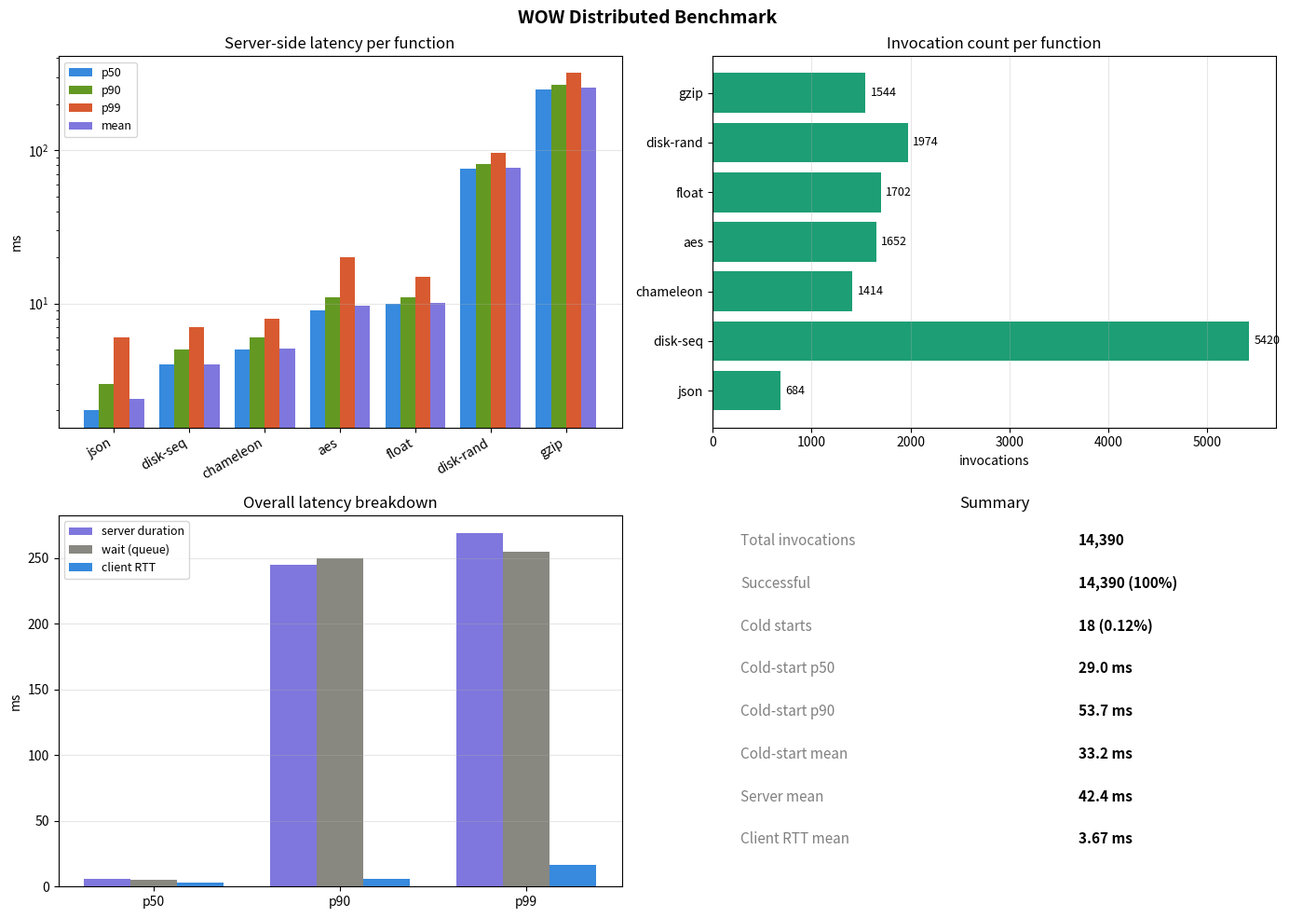

Write Python code to recreate this figure.
import json
import matplotlib.pyplot as plt
import matplotlib.patches as mpatches
import numpy as np

data = {
  "total_invocations": 14390,
  "successful_invocations": 14390,
  "client_side_latency_ms": {"p50": 2.765, "p90": 5.5832, "p99": 16.829, "mean": 3.665},
  "server_side_duration_ms": {"p50": 6.0, "p90": 245.0, "p99": 269.0, "mean": 42.44},
  "cold_starts": {"count": 18, "rate": 0.00125, "p50_init_time_ms": 29.0, "p90_init_time_ms": 53.7, "mean_init_time_ms": 33.22},
  "wait_time_ms": {"p50": 5.0, "p90": 250.0, "p99": 255.0},
  "per_function": {
    "chameleon": {"count": 1414, "server_p50_ms": 5.0, "server_p90_ms": 6.0, "server_p99_ms": 8.0, "server_mean_ms": 5.11},
    "disk-rand":  {"count": 1974, "server_p50_ms": 76.0, "server_p90_ms": 81.0, "server_p99_ms": 96.3, "server_mean_ms": 77.38},
    "json":       {"count": 684,  "server_p50_ms": 2.0,  "server_p90_ms": 3.0,  "server_p99_ms": 6.0,  "server_mean_ms": 2.39},
    "gzip":       {"count": 1544, "server_p50_ms": 251.0,"server_p90_ms": 268.0,"server_p99_ms": 319.3,"server_mean_ms": 255.53},
    "disk-seq":   {"count": 5420, "server_p50_ms": 4.0,  "server_p90_ms": 5.0,  "server_p99_ms": 7.0,  "server_mean_ms": 3.99},
    "float":      {"count": 1702, "server_p50_ms": 10.0, "server_p90_ms": 11.0, "server_p99_ms": 15.0, "server_mean_ms": 10.04},
    "aes":        {"count": 1652, "server_p50_ms": 9.0,  "server_p90_ms": 11.0, "server_p99_ms": 20.0, "server_mean_ms": 9.62},
  }
}

fns = sorted(data["per_function"].keys(), key=lambda f: data["per_function"][f]["server_mean_ms"])
p50  = [data["per_function"][f]["server_p50_ms"]  for f in fns]
p90  = [data["per_function"][f]["server_p90_ms"]  for f in fns]
p99  = [data["per_function"][f]["server_p99_ms"]  for f in fns]
mean = [data["per_function"][f]["server_mean_ms"] for f in fns]
counts = [data["per_function"][f]["count"] for f in fns]

fig, axes = plt.subplots(2, 2, figsize=(14, 10))
fig.suptitle("WOW Distributed Benchmark", fontsize=14, fontweight="bold")

# 1. Per-function latency (grouped bars)
ax = axes[0, 0]
x = np.arange(len(fns))
w = 0.2
ax.bar(x - 1.5*w, p50,  w, label="p50",  color="#378ADD")
ax.bar(x - 0.5*w, p90,  w, label="p90",  color="#639922")
ax.bar(x + 0.5*w, p99,  w, label="p99",  color="#D85A30")
ax.bar(x + 1.5*w, mean, w, label="mean", color="#7F77DD")
ax.set_xticks(x); ax.set_xticklabels(fns, rotation=30, ha="right")
ax.set_ylabel("ms"); ax.set_title("Server-side latency per function")
ax.legend(fontsize=9); ax.set_yscale("log"); ax.grid(axis="y", alpha=0.3)

# 2. Invocation counts
ax = axes[0, 1]
bars = ax.barh(fns, counts, color="#1D9E75")
ax.set_xlabel("invocations"); ax.set_title("Invocation count per function")
ax.bar_label(bars, fmt="%d", padding=4, fontsize=9)
ax.grid(axis="x", alpha=0.3)

# 3. Overall latency percentiles
ax = axes[1, 0]
cats = ["p50", "p90", "p99"]
srv  = [data["server_side_duration_ms"][k] for k in cats]
wait = [data["wait_time_ms"][k] for k in cats]
cli  = [data["client_side_latency_ms"][k] for k in cats]
x = np.arange(3); w = 0.25
ax.bar(x - w, srv,  w, label="server duration", color="#7F77DD")
ax.bar(x,     wait, w, label="wait (queue)",     color="#888780")
ax.bar(x + w, cli,  w, label="client RTT",       color="#378ADD")
ax.set_xticks(x); ax.set_xticklabels(cats)
ax.set_ylabel("ms"); ax.set_title("Overall latency breakdown")
ax.legend(fontsize=9); ax.grid(axis="y", alpha=0.3)

# 4. Cold start summary
ax = axes[1, 1]
ax.axis("off")
cs = data["cold_starts"]
summary = [
    ("Total invocations",  f"{data['total_invocations']:,}"),
    ("Successful",         f"{data['successful_invocations']:,} (100%)"),
    ("Cold starts",        f"{cs['count']} ({cs['rate']*100:.2f}%)"),
    ("Cold-start p50",     f"{cs['p50_init_time_ms']} ms"),
    ("Cold-start p90",     f"{cs['p90_init_time_ms']} ms"),
    ("Cold-start mean",    f"{cs['mean_init_time_ms']:.1f} ms"),
    ("Server mean",        f"{data['server_side_duration_ms']['mean']:.1f} ms"),
    ("Client RTT mean",    f"{data['client_side_latency_ms']['mean']:.2f} ms"),
]
for i, (label, val) in enumerate(summary):
    ax.text(0.05, 0.92 - i*0.115, label, transform=ax.transAxes,
            fontsize=11, color="gray")
    ax.text(0.65, 0.92 - i*0.115, val, transform=ax.transAxes,
            fontsize=11, fontweight="bold")
ax.set_title("Summary")

plt.tight_layout()
plt.savefig("wow_distributed_results.png", dpi=150, bbox_inches="tight")
plt.show()
print("Saved to wow_distributed_results.png")
